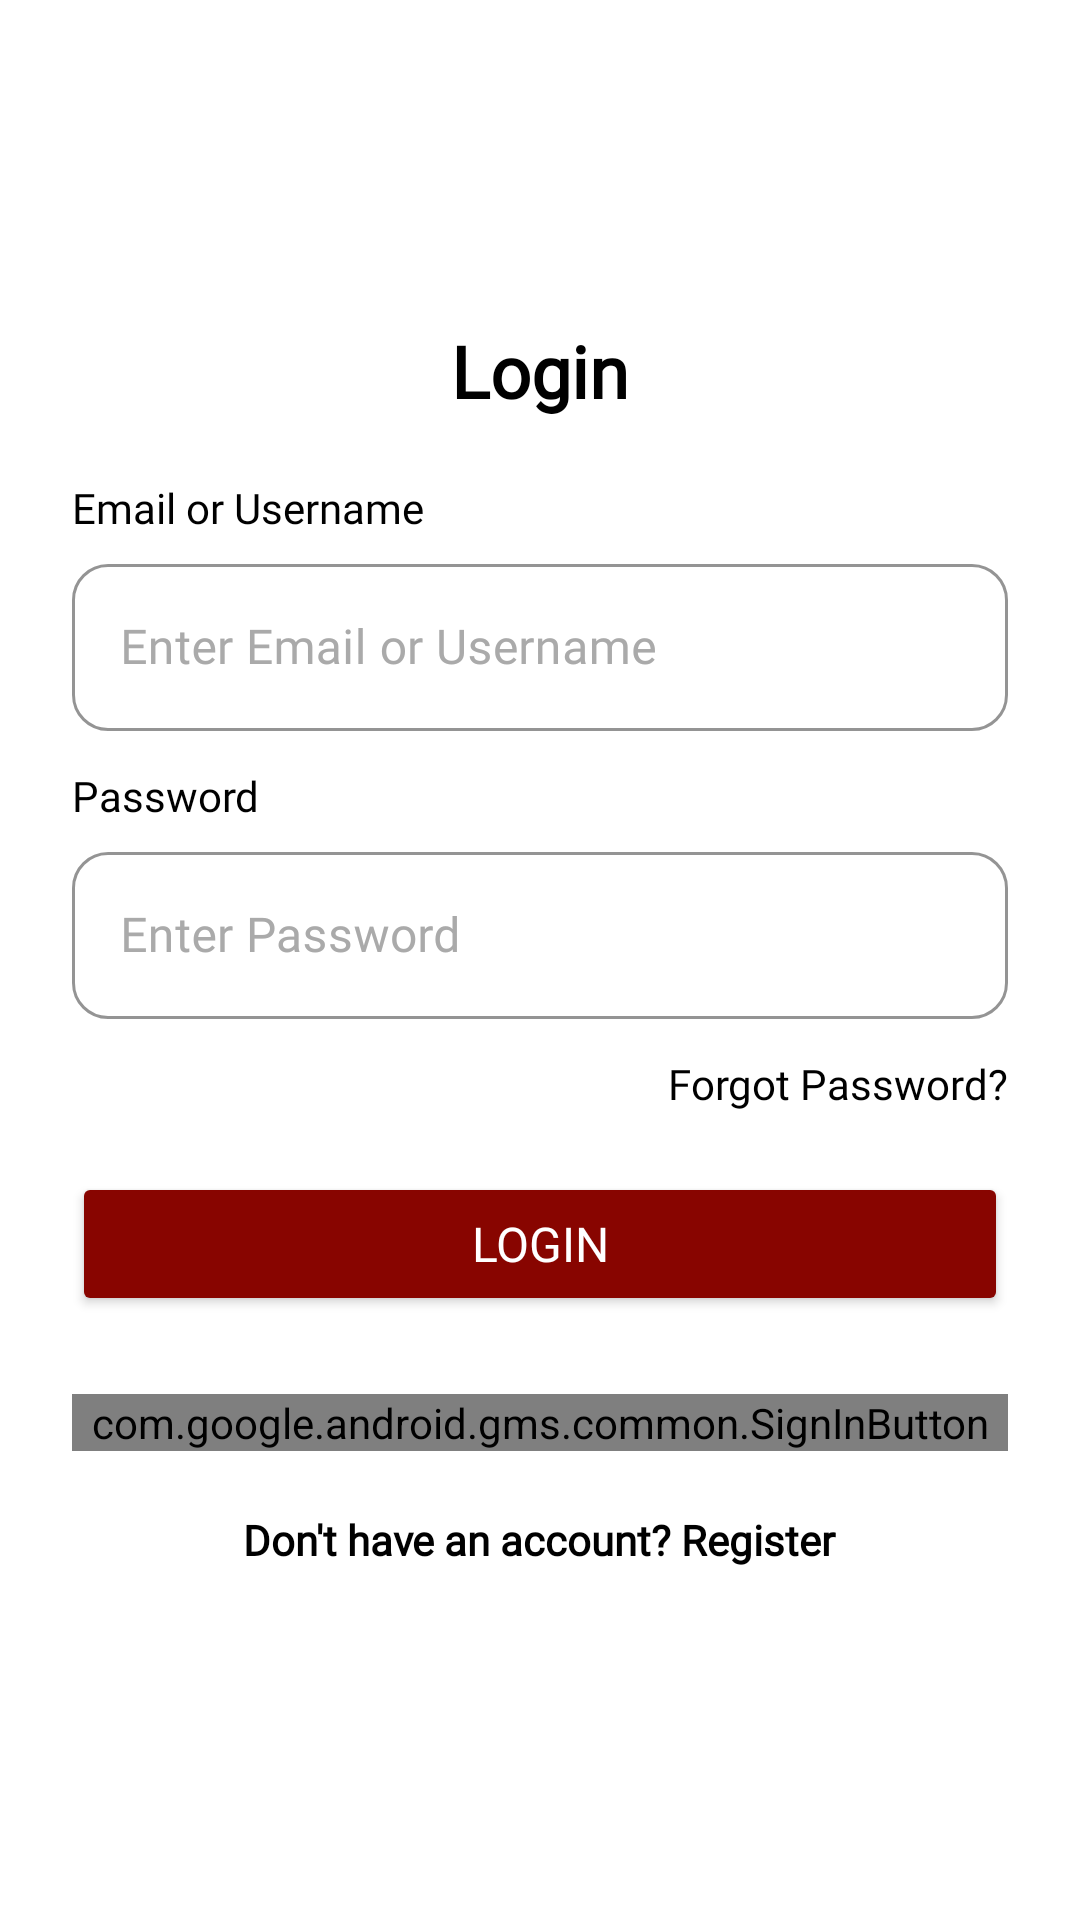

Android layout source for this screen:
<!-- AndroidManifest.xml: activity theme Theme.Scratch.NoActionBar -->
<!-- res/layout/activity_login.xml -->
<?xml version="1.0" encoding="utf-8"?>
<LinearLayout
    xmlns:android="http://schemas.android.com/apk/res/android"
    xmlns:app="http://schemas.android.com/apk/res-auto"
    android:layout_width="match_parent"
    android:layout_height="match_parent"
    android:gravity="center"
    android:orientation="vertical"
    android:padding="24dp"
    android:background="@android:color/white">

    
    <TextView
        android:layout_width="wrap_content"
        android:layout_height="wrap_content"
        android:text="Login"
        android:textSize="24sp"
        android:textStyle="bold"
        android:layout_marginBottom="20dp"
        android:textColor="@android:color/black"
        android:fontFamily="@font/poppins_regular" />





    
    <TextView
        android:layout_width="match_parent"
        android:layout_height="wrap_content"
        android:text="Email or Username"
        android:textColor="@android:color/black"
        android:textSize="14sp"
        android:fontFamily="@font/poppins_regular"
        android:layout_marginBottom="4dp"/>

    
    <com.google.android.material.textfield.TextInputLayout
        style="@style/TextInputStyle"
        android:layout_width="match_parent"
        android:layout_height="wrap_content"
        android:layout_marginBottom="12dp">

        <com.google.android.material.textfield.TextInputEditText
            android:id="@+id/etLogin"
            android:layout_width="match_parent"
            android:layout_height="wrap_content"
            android:inputType="text"
            android:hint="Enter Email or Username"
            android:fontFamily="@font/poppins_regular"/>
    </com.google.android.material.textfield.TextInputLayout>

    
    <TextView
        android:layout_width="match_parent"
        android:layout_height="wrap_content"
        android:text="Password"
        android:textColor="@android:color/black"
        android:textSize="14sp"
        android:fontFamily="@font/poppins_regular"
        android:layout_marginBottom="4dp"/>

    
    <com.google.android.material.textfield.TextInputLayout
        style="@style/TextInputStyle"
        android:layout_width="match_parent"
        android:layout_height="wrap_content"
        android:layout_marginBottom="12dp">

        <com.google.android.material.textfield.TextInputEditText
            android:id="@+id/etPassword"
            android:layout_width="match_parent"
            android:layout_height="wrap_content"
            android:inputType="textPassword"
            android:hint="Enter Password"
            android:fontFamily="@font/poppins_regular"/>
    </com.google.android.material.textfield.TextInputLayout>

    
    <TextView
        android:id="@+id/tvForgotPassword"
        android:layout_width="wrap_content"
        android:layout_height="wrap_content"
        android:text="Forgot Password?"
        android:textColor="@android:color/black"
        android:textSize="14sp"
        android:layout_gravity="end"
        android:layout_marginBottom="20dp"
        android:fontFamily="@font/poppins_regular"/>

    
    <Button
        android:id="@+id/btnLogin"
        android:layout_width="match_parent"
        android:layout_height="wrap_content"
        android:text="Login"
        android:backgroundTint="#880500"
        android:textColor="@android:color/white"
        android:padding="12dp"
        android:textSize="16sp"
        android:layout_marginBottom="10dp"
        android:fontFamily="@font/poppins_regular"/>

    



    <com.google.android.gms.common.SignInButton
        android:id="@+id/btnGoogleSignIn"
        android:layout_width="match_parent"
        android:layout_height="wrap_content"
        android:layout_marginTop="16dp"/>
    
    <TextView
        android:id="@+id/tvRegister"
        android:layout_width="wrap_content"
        android:layout_height="wrap_content"
        android:text="Don't have an account? Register"
        android:textColor="@android:color/black"
        android:textSize="14sp"
        android:textStyle="bold"
        android:layout_marginTop="10dp"
        android:layout_gravity="center"
        android:clickable="true"
        android:focusable="true"
        android:padding="10dp"
        android:fontFamily="@font/poppins_regular"/>

</LinearLayout>
<!-- resources referenced by this layout -->
<resources>
  <style name="TextInputStyle" parent="Widget.MaterialComponents.TextInputLayout.OutlinedBox">
          <item name="boxStrokeColor">@android:color/darker_gray</item>
          <item name="boxBackgroundColor">@android:color/transparent</item>
          <item name="boxCornerRadiusTopStart">12dp</item>
          <item name="boxCornerRadiusTopEnd">12dp</item>
          <item name="boxCornerRadiusBottomStart">12dp</item>
          <item name="boxCornerRadiusBottomEnd">12dp</item>
          <item name="android:textColor">@android:color/black</item>
          <item name="android:textColorHint">@android:color/darker_gray</item>
          <item name="android:fontFamily">@font/poppins_regular</item>
          <item name="android:font">@font/poppins_regular</item>
      </style>
  <style name="Theme.Scratch.NoActionBar" parent="Theme.MaterialComponents.Light.NoActionBar" />
</resources>
